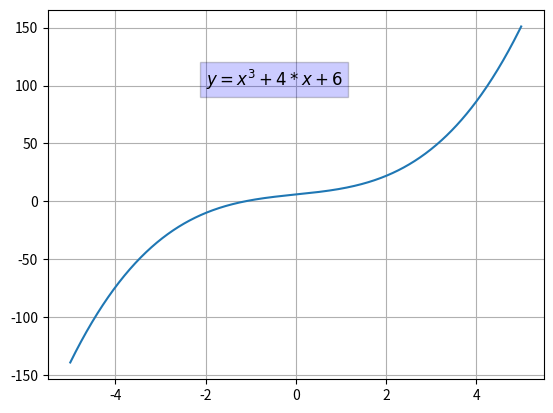

Python code for this plot:
import matplotlib.pyplot as plt
import numpy as np

# Fonksiyonlarin grafige dokumu
x = np.linspace(-5, 5, 1000) # x, -5 ile 5 arasindaki sayilardan olusan 1000 elemanli bir liste
y = (x**3) +4*x + 6 # Herhangi bir fonksiyon
plt.text(-2, 100, '$y=x^3+4*x+6$', fontsize=12, bbox={'facecolor':'blue','alpha':0.2})
plt.grid()
plt.plot(x, y)